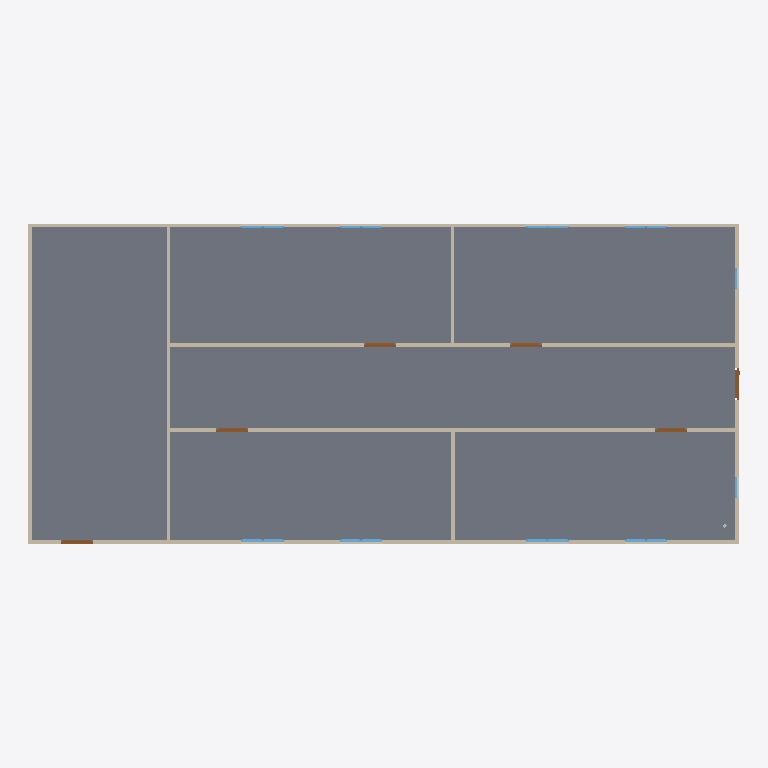
Plan cut of the same IFC building model at storey 'GF' (level 0.00 m, cut at 1.40 m), seen from above with north up, elements coloured by IFC class: 18 windows (light blue), 9 walls (beige), 6 doors (brown), 1 slab (grey). Cut surfaces are drawn darker.
Extent 20.0 m × 9.0 m × 3.1 m (x, y, z). Storeys (2): GF at 0.00 m; PIPING at 3.00 m. Elements (55): 18 IfcWindow, 13 IfcPipeFitting, 9 IfcWall, 8 IfcPipeSegment, 6 IfcDoor, 1 IfcSlab.

HEADER;
FILE_DESCRIPTION(('ViewDefinition[DesignTransferView]'),'2;1');
FILE_NAME('s09-activity.ifc','2026-11-03T03:14:46+08:00',(''),(''),'IfcOpenShell 0.9.0','Bonsai 0.9.0','Nobody');
FILE_SCHEMA(('IFC4'));
ENDSEC;
DATA;
#1=IFCPROJECT('1l4KqzPg9APwJzTSXJnQbj',$,'My Project',$,$,$,$,(#14,#26),#9);
#31=IFCSITE('1GKO1AHKzA0wLUP9eqTgJt',$,'My Site',$,$,#54,$,$,$,$,$,$,$,$);
#37=IFCBUILDING('3iGBFCdRn6GBXfLBPvPWqx',$,'My Building',$,$,#60,$,$,$,$,$,$);
#43=IFCBUILDINGSTOREY('3DIsCg3OD5tPov22C1m$7R',$,'GF',$,$,#66,$,$,$,0.0);
#4681=IFCBUILDINGSTOREY('3BLOjPH2vAlhMLd7iRAPZL',$,'PIPING',$,$,#4702,$,$,$,3.0);
#3756=IFCSLAB('2DzY5m95PAgulGZIFyof$V',$,'Slab',$,$,#3764,#3771,$,$);
#351=IFCWALL('3RVOxJKsTCJB_V_UMUMPxa',$,'Wall',$,$,#614,#359,$,$);
#3005=IFCWALL('21PnV9QhT59wmLG3xuH8uA',$,'Wall',$,$,#3222,#3011,$,$);
#2967=IFCWALL('34gaY2lWL6yvKtRVsxn2QZ',$,'Wall',$,$,#3119,#2973,$,$);
#403=IFCWALL('3yv8chYx5EEwBHhGyf1Zs4',$,'Wall',$,$,#550,#409,$,$);
#428=IFCWALL('2lwt2gmIX6IRcOYTRzaebH',$,'Wall',$,$,#582,#434,$,$);
#378=IFCWALL('3ZP57Q9Az01wBJKnOFnGN5',$,'Wall',$,$,#389,#384,$,$);
#780=IFCWALL('3_SMQPk8v65vHJlcsqTH9K',$,'Wall',$,$,#3750,#786,$,$);
#1096=IFCWALL('2GKvflePLA5wrozkuUBeOt',$,'Wall',$,$,#3755,#1102,$,$);
#1134=IFCWALL('3n2lYU0pn1yxw$aJ6qf9q$',$,'Wall',$,$,#1145,#1140,$,$);
#3043=IFCDOOR('1PxF51vafDKgnDVQUrfJzG',$,'Door',$,$,#3091,#3051,$,2.0,0.899999976158142,$,$,$);
#3146=IFCDOOR('3JFyveaxzFQPuadvnfgsSt',$,'Door',$,$,#3194,#3154,$,2.0,0.899999976158142,$,$,$);
#3697=IFCDOOR('3vrVcDmJT8BPL3AVIX1hrx',$,'Door',$,$,#3745,#3705,$,2.0,0.899999976158142,$,$,$);
#3195=IFCDOOR('04dafkjif2QvgCizUODKqT',$,'Door',$,$,#3248,#3203,$,2.0,0.899999976158142,$,$,$);
#3298=IFCDOOR('1tlpiwcpDEaf8LlTG$IjHm',$,'Door',$,$,#3346,#3306,$,2.0,0.899999976158142,$,$,$);
#3249=IFCDOOR('1Dl6RoeYfAZ9vElny4Vrwc',$,'Door',$,$,#3297,#3257,$,2.0,0.899999976158142,$,$,$);
#4071=IFCWINDOW('1Hl6gL3W1568yxKT79J40N',$,'Window',$,$,#4670,#4084,$,0.899999976158142,0.600000023841858,$,$,$);
#4099=IFCWINDOW('1yXKuc77T6oP9xC6_Jh3oj',$,'Window',$,$,#4675,#4112,$,0.899999976158142,0.600000023841858,$,$,$);
#3916=IFCWINDOW('1nF5DO2Y576f2os198Pa$w',$,'Window',$,$,#4645,#3929,$,0.899999976158142,0.600000023841858,$,$,$);
#4005=IFCWINDOW('2F2lpL1MnEbAkUO3AIcg9R',$,'Window',$,$,#4660,#4018,$,0.899999976158142,0.600000023841858,$,$,$);
#3949=IFCWINDOW('3ddlSYz898$ALTUEe0w5c8',$,'Window',$,$,#4650,#3962,$,0.899999976158142,0.600000023841858,$,$,$);
#3977=IFCWINDOW('1JxQqa9lv44uh6X6C$pCvy',$,'Window',$,$,#4655,#3990,$,0.899999976158142,0.600000023841858,$,$,$);
#4038=IFCWINDOW('1obno6aB1AigQsvSLt216m',$,'Window',$,$,#4665,#4051,$,0.899999976158142,0.600000023841858,$,$,$);
#4127=IFCWINDOW('2f0bNBagzA_wQuoMl8pSVU',$,'Window',$,$,#4680,#4140,$,0.899999976158142,0.600000023841858,$,$,$);
#1857=IFCWINDOW('2BTH616_b9fQyeVZq8gPsk',$,'Window',$,$,#1905,#1865,$,0.899999976158142,0.600000023841858,$,$,$);
#1955=IFCWINDOW('1utAfJULv92AmQJknECKPH',$,'Window',$,$,#2003,#1963,$,0.899999976158142,0.600000023841858,$,$,$);
#2102=IFCWINDOW('0qxhXdS692oQ02IovPWZze',$,'Window',$,$,#3783,#2110,$,0.899999976158142,0.600000023841858,$,$,$);
#3883=IFCWINDOW('2mB7yZBr94jO1u6ABHNNfi',$,'Window',$,$,#4070,#3896,$,0.899999976158142,0.600000023841858,$,$,$);
#2151=IFCWINDOW('21BZjpQl56nhEUZTnLzwPa',$,'Window',$,$,#3882,#2159,$,0.899999976158142,0.600000023841858,$,$,$);
#3817=IFCWINDOW('3UDGGRCMf0eQ7KzP346i3s',$,'Window',$,$,#3915,#3830,$,0.899999976158142,0.600000023841858,$,$,$);
#2004=IFCWINDOW('084R0U5ZfENxzAMcY953dJ',$,'Window.004',$,$,#3816,#2012,$,0.899999976158142,0.600000023841858,$,$,$);
#2053=IFCWINDOW('1lCgtbxvrCOvIN6Ovq7cxG',$,'Window.005',$,$,#3849,#2061,$,0.899999976158142,0.600000023841858,$,$,$);
#3784=IFCWINDOW('2kdy0$N1j6xfArLPHO8iXV',$,'Window',$,$,#4037,#3797,$,0.899999976158142,0.600000023841858,$,$,$);
#3850=IFCWINDOW('1KZ0hswEv8Y85I45LIbeO6',$,'Window',$,$,#3948,#3863,$,0.899999976158142,0.600000023841858,$,$,$);
ENDSEC;
